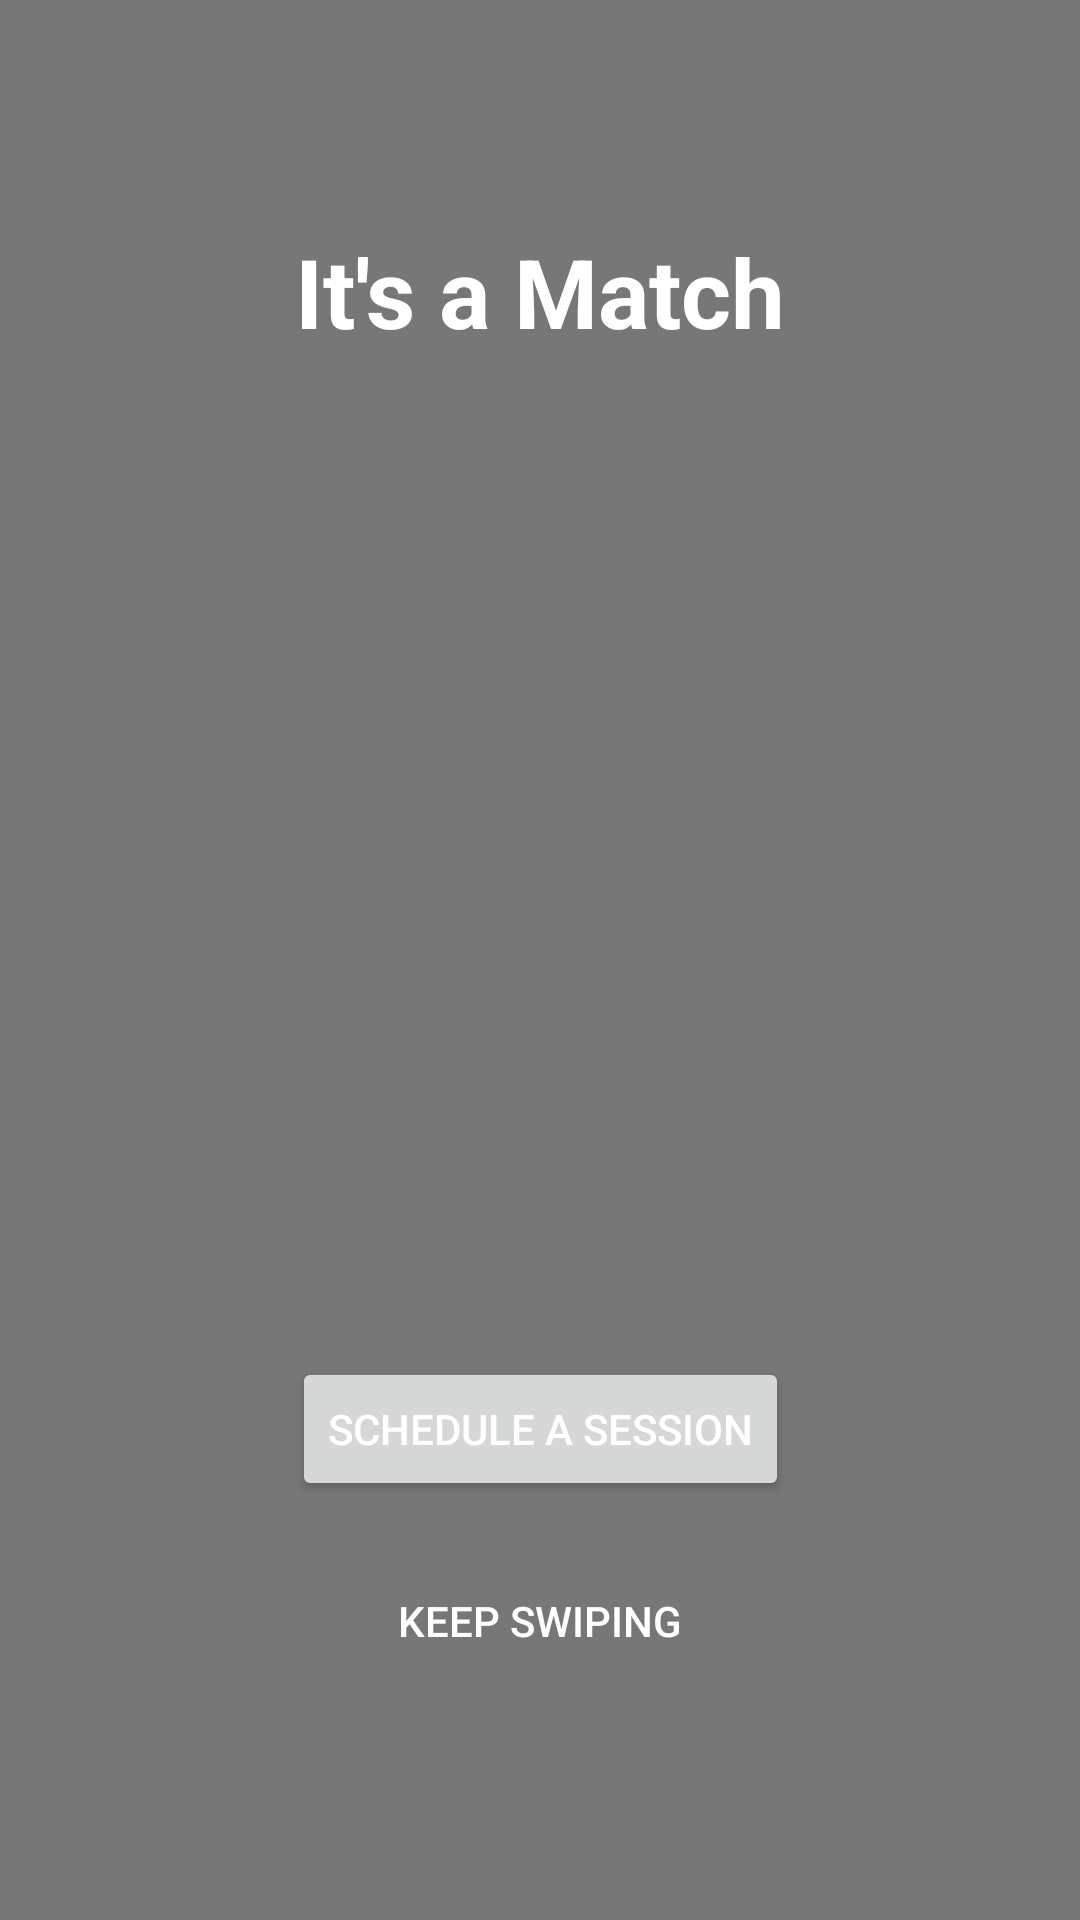

Here is an Android app screen rendered from its layout file. Give the layout XML and the strings, colors and styles it references.
<!-- AndroidManifest.xml: application theme Theme.GymberApp -->
<!-- res/layout/dialog_matched_gym_info.xml -->
<?xml version="1.0" encoding="utf-8"?>
<androidx.constraintlayout.widget.ConstraintLayout xmlns:android="http://schemas.android.com/apk/res/android"
    xmlns:app="http://schemas.android.com/apk/res-auto"
    android:layout_width="match_parent"
    android:layout_height="match_parent"
    android:orientation="vertical"
    android:background="@color/background_match_dialog_color"
    android:padding="@dimen/spacing_xlarge">

    <TextView
        android:id="@+id/match_title_text_view"
        android:layout_width="wrap_content"
        android:layout_height="wrap_content"
        android:text="@string/lbl_its_a_match"
        app:layout_constraintTop_toTopOf="parent"
        app:layout_constraintStart_toStartOf="parent"
        app:layout_constraintEnd_toEndOf="parent"
        app:layout_constraintBottom_toTopOf="@id/match_subtitle_text_view"
        android:textColor="@color/white"
        android:textStyle="bold"
        app:layout_constraintVertical_chainStyle="packed"
        android:textSize="@dimen/text_size_xxlarge"/>

    <TextView
        android:id="@+id/match_subtitle_text_view"
        android:layout_width="wrap_content"
        android:layout_height="wrap_content"
        app:layout_constraintStart_toStartOf="parent"
        app:layout_constraintEnd_toEndOf="parent"
        android:layout_marginTop="@dimen/spacing_small"
        android:textColor="@color/white"
        app:layout_constraintBottom_toTopOf="@id/gym_image_view"
        app:layout_constraintVertical_chainStyle="packed"
        app:layout_constraintTop_toBottomOf="@id/match_title_text_view"
        android:gravity="center"
        android:textSize="@dimen/text_size_medium"/>

    <ImageView
        android:id="@+id/gym_image_view"
        android:layout_width="0dp"
        android:layout_height="240dp"
        app:layout_constraintStart_toStartOf="parent"
        app:layout_constraintEnd_toEndOf="parent"
        android:layout_marginTop="@dimen/spacing_xlarge"
        android:scaleType="centerCrop"
        app:layout_constraintVertical_chainStyle="packed"
        app:layout_constraintBottom_toTopOf="@id/schedule_session_button"
        app:layout_constraintTop_toBottomOf="@id/match_subtitle_text_view"/>

    <Button
        android:id="@+id/schedule_session_button"
        android:layout_width="wrap_content"
        android:layout_height="wrap_content"
        app:layout_constraintStart_toStartOf="parent"
        app:layout_constraintEnd_toEndOf="parent"
        android:layout_marginTop="@dimen/spacing_xlarge"
        android:text="@string/lbl_schedule_a_session"
        android:textColor="@color/white"
        app:layout_constraintVertical_chainStyle="packed"
        app:layout_constraintTop_toBottomOf="@id/gym_image_view"
        app:layout_constraintBottom_toTopOf="@id/keep_swiping_button"/>

    <Button
        android:id="@+id/keep_swiping_button"
        android:layout_width="wrap_content"
        android:layout_height="wrap_content"
        app:layout_constraintStart_toStartOf="parent"
        app:layout_constraintEnd_toEndOf="parent"
        android:layout_marginTop="@dimen/spacing_medium"
        android:text="@string/lbl_keep_swiping"
        android:background="@android:color/transparent"
        android:textColor="@color/white"
        app:layout_constraintVertical_chainStyle="packed"
        app:layout_constraintTop_toBottomOf="@id/schedule_session_button"
        app:layout_constraintBottom_toBottomOf="parent"/>

</androidx.constraintlayout.widget.ConstraintLayout>
<!-- resources referenced by this layout -->
<resources>
  <color name="background_match_dialog_color">#88000000</color>
  <color name="white">#FFFFFFFF</color>
  <dimen name="spacing_medium">16dp</dimen>
  <dimen name="spacing_small">8dp</dimen>
  <dimen name="spacing_xlarge">32dp</dimen>
  <dimen name="text_size_medium">16sp</dimen>
  <dimen name="text_size_xxlarge">32sp</dimen>
  <string name="lbl_its_a_match">It\'s a Match</string>
  <string name="lbl_keep_swiping">KEEP SWIPING</string>
  <string name="lbl_schedule_a_session">Schedule a Session</string>
  <style name="Theme.GymberApp" parent="Theme.MaterialComponents.DayNight.DarkActionBar">
          
          <item name="colorPrimary">@color/primary_color</item>
          <item name="colorPrimaryVariant">@color/primary_color</item>
          <item name="colorOnPrimary">@color/white</item>
          
          <item name="colorSecondary">@color/teal_200</item>
          <item name="colorSecondaryVariant">@color/teal_700</item>
          <item name="colorOnSecondary">@color/black</item>
          
          <item name="android:statusBarColor" tools:targetApi="l">?attr/colorPrimaryVariant</item>
          
      </style>
  <color name="primary_color">#006699</color>
  <color name="teal_200">#FF03DAC5</color>
  <color name="teal_700">#FF018786</color>
  <color name="black">#FF000000</color>
</resources>
